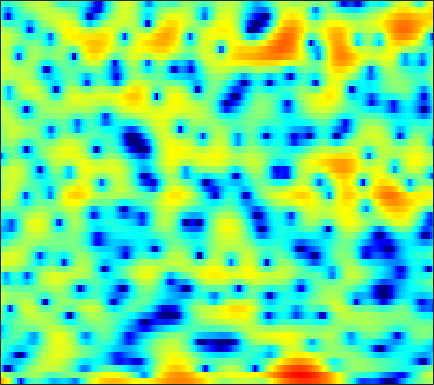

Source data for this figure (header and first rows):
8.6453, 7.6291, 6.114, 4.3578, 2.8476, 0.48817, -2.4672, -5.3215, -10.518, -15.158, -11.064, -7.9781, -5.2624, -3.558, -2.7195, -2.0599, -1.8218, -1.882, -2.2585, -2.9636, -3.9632, -4.8854, -6.2009, -7.366
3.188, 2.45, 1.5, 0.6321, 0.0691, -0.5247, -0.9036, -1.034, -1.003, -0.7705, -0.3922, -0.0608, 0.3802, 0.7551, 0.961, 1.104, 1.075, 0.9277, 0.5668, 0.02974, -0.6324, -1.162, -1.798, -2.201
-7.108, -10.15, -16.76, -40.15, -19, -12.37, -8.922, -7.126, -5.277, -3.805, -2.569, -1.767, -0.8302, -0.02654, 0.498, 1.095, 1.585, 1.886, 2.205, 2.433, 2.577, 2.637, 2.657, 2.605
-4.587, -5.47, -6.463, -7.161, -7.487, -7.719, -7.763, -7.693, -7.403, -6.856, -6.031, -5.264, -4.128, -2.94, -2.07, -0.9907, -0.03173, 0.6, 1.325, 1.916, 2.391, 2.68, 2.983, 3.187
-3.036, -3.793, -4.957, -6.338, -7.553, -9.524, -12.16, -14.99, -21.3, -26.56, -17.14, -13.09, -9.4, -6.702, -5.062, -3.229, -1.716, -0.7475, 0.3539, 1.259, 2, 2.468, 2.986, 3.392
-2.348, -2.731, -3.338, -4.014, -4.535, -5.199, -5.83, -6.272, -6.745, -6.977, -6.853, -6.525, -5.849, -5.044, -4.405, -3.521, -2.606, -1.892, -0.9071, 0.07069, 0.9925, 1.626, 2.359, 2.946
-2.758, -2.64, -2.501, -2.429, -2.451, -2.587, -2.835, -3.097, -3.538, -4.1, -4.784, -5.396, -6.353, -7.405, -8.068, -8.271, -7.256, -5.911, -3.892, -1.977, -0.3109, 0.7632, 1.955, 2.879
-6.772, -5.581, -4.197, -3.125, -2.545, -2.033, -1.754, -1.676, -1.767, -2.139, -2.863, -3.681, -5.107, -6.826, -8.141, -9.218, -8.374, -6.621, -3.977, -1.709, 0.06698, 1.107, 2.184, 2.983
-8.546, -6.806, -5.05, -3.762, -2.993, -2.163, -1.535, -1.192, -0.8953, -0.7538, -0.7262, -0.7638, -0.8526, -0.9277, -0.927, -0.801, -0.5272, -0.2384, 0.2463, 0.7835, 1.31, 1.657, 2.014, 2.238
-3.575, -3.38, -3.051, -2.68, -2.353, -1.843, -1.319, -0.9632, -0.5304, -0.12, 0.2934, 0.5777, 0.8813, 1.068, 1.157, 1.282, 1.45, 1.567, 1.668, 1.684, 1.645, 1.597, 1.489, 1.284
-1.34, -2.191, -3.242, -4.023, -4.237, -3.891, -2.975, -2.11, -0.9486, 0.08997, 0.9299, 1.428, 1.917, 2.213, 2.317, 2.326, 2.239, 2.132, 1.948, 1.726, 1.488, 1.306, 1.056, 0.7493
0.5355, -1.257, -4.589, -10.18, -17.07, -11.39, -5.697, -3.094, -0.6083, 1.12, 2.206, 2.682, 3.017, 3.116, 3.026, 2.604, 1.804, 1.03, -0.07687, -1.02, -1.572, -1.617, -1.271, -0.7025
2.826, 2.021, 0.9416, 0.1348, -0.1959, -0.2561, 0.07379, 0.5144, 1.162, 1.693, 2.068, 2.233, 2.213, 1.894, 1.452, 0.5619, -0.8303, -2.338, -5.324, -10.37, -21.02, -15.69, -8.093, -4.325
2.437, 2.008, 1.507, 1.105, 0.8554, 0.5898, 0.4998, 0.5385, 0.5848, 0.5384, 0.5008, 0.5175, 0.4782, 0.2231, -0.08823, -0.5158, -0.9834, -1.477, -2.289, -2.887, -3.002, -2.869, -2.411, -1.597
0.6614, 0.1557, -0.4107, -0.8487, -1.045, -1.151, -1.192, -1.26, -1.378, -1.485, -1.609, -1.699, -1.702, -1.523, -1.327, -1.049, -0.7401, -0.4692, -0.1134, 0.1902, 0.493, 0.7529, 1.109, 1.395
-3.287, -5.187, -7.109, -7.058, -6.089, -4.723, -3.939, -3.806, -4.052, -4.69, -5.837, -6.883, -7.671, -6.785, -5.326, -3.375, -1.785, -0.7512, 0.4765, 1.416, 2.076, 2.501, 2.992, 3.32
-3.581, -6.133, -8.823, -8.154, -6.257, -4.372, -3.446, -3.178, -3.596, -5.056, -7.333, -9.808, -13.33, -10.54, -7.551, -4.517, -2.173, -0.8459, 0.4204, 1.415, 2.241, 2.691, 3.092, 3.39
2.002, 1.566, 1.057, 0.8321, 0.8228, 0.773, 0.6573, 0.5694, 0.1781, -0.5059, -1.081, -1.536, -2.163, -2.264, -2.121, -2.007, -1.661, -1.263, -0.8398, -0.4159, 0.1711, 0.5693, 0.8572, 0.9989
3.569, 3.548, 3.527, 3.5, 3.419, 3.31, 3.153, 2.909, 2.54, 2.106, 1.422, 0.8807, 0.1044, -1.006, -1.941, -3.268, -4.958, -6.243, -6.997, -6.291, -4.942, -3.932, -2.809, -2.315
2.439, 2.727, 3.076, 3.299, 3.397, 3.487, 3.469, 3.34, 3.11, 2.754, 2.137, 1.587, 0.6758, -0.6949, -1.969, -4.13, -7.443, -10.71, -14.52, -11.65, -7.621, -5.752, -4.032, -3.076
-0.6768, -0.0939, 0.5478, 1.062, 1.416, 1.759, 1.985, 2.134, 2.182, 2.083, 1.924, 1.645, 1.136, 0.5495, -0.06515, -0.9502, -1.753, -2.354, -2.773, -2.757, -2.513, -2.129, -1.705, -1.417
-4.518, -3.714, -2.863, -2.103, -1.568, -0.9589, -0.4119, 0.008678, 0.4591, 0.8124, 1.141, 1.27, 1.329, 1.352, 1.26, 1.081, 0.9102, 0.7222, 0.5263, 0.3913, 0.2336, 0.1805, 0.0973, -0.02945
-7.605, -6.883, -6.153, -5.49, -5.081, -4.382, -3.441, -2.721, -1.652, -0.564, 0.2966, 0.9039, 1.564, 1.975, 2.239, 2.438, 2.459, 2.455, 2.296, 2.032, 1.722, 1.378, 0.9073, 0.4129
-8.471, -8.424, -8.826, -10.06, -11.24, -11.72, -9.519, -7.145, -4.23, -1.887, -0.09117, 0.9749, 2.111, 2.927, 3.365, 3.756, 3.92, 3.916, 3.738, 3.341, 2.74, 2.124, 1.066, -0.2479
-6.492, -6.743, -7.706, -9.55, -11.21, -12.64, -9.94, -7.373, -4.095, -1.78, 0.0893, 1.207, 2.279, 3.191, 3.641, 4.044, 4.289, 4.261, 4.096, 3.687, 2.975, 2.296, 0.9477, -0.8817
-3.668, -3.621, -3.794, -3.89, -3.951, -3.794, -3.306, -2.781, -1.907, -1.016, -0.1719, 0.4223, 1.092, 1.665, 2.038, 2.399, 2.641, 2.709, 2.658, 2.445, 2.03, 1.627, 0.9247, 0.07137
-1.097, -1.007, -0.8855, -0.882, -0.931, -0.9561, -1.125, -1.14, -1.317, -1.413, -1.418, -1.436, -1.086, -0.7592, -0.4063, 0.1149, 0.4276, 0.6923, 0.8161, 0.8122, 0.7377, 0.5637, 0.4607, 0.3045
1.241, 1.448, 1.637, 1.59, 1.461, 1.028, 0.3754, -0.3755, -1.616, -3.259, -5.035, -5.989, -6.147, -4.782, -3.623, -2.31, -1.333, -0.9614, -0.7235, -0.822, -1.099, -1.309, -1.519, -1.289
2.26, 2.809, 3.24, 3.397, 3.319, 2.821, 2.013, 0.9198, -0.8242, -3.843, -7.881, -12.96, -12.43, -7.723, -4.981, -3.139, -1.899, -1.713, -1.881, -2.79, -4.541, -6.335, -9.931, -10.26
0.7179, 1.778, 2.647, 3.18, 3.283, 3.161, 2.69, 2.16, 1.171, 0.06052, -1.092, -1.738, -2.266, -2.27, -2.19, -1.998, -2.066, -2.216, -2.794, -3.727, -5.233, -6.564, -8.336, -8.286
0.416, 1.276, 2.161, 2.714, 2.935, 3.053, 2.88, 2.697, 2.154, 1.644, 0.8929, 0.4728, -0.3578, -0.9251, -1.529, -2.081, -2.848, -3.193, -3.749, -4.013, -4.248, -4.197, -3.992, -3.533
1.664, 2.024, 2.563, 2.927, 3.173, 3.296, 3.296, 3.126, 2.849, 2.299, 1.672, 1.014, 0.1162, -1.124, -2.086, -3.771, -5.372, -6.691, -7.439, -7.125, -5.762, -4.755, -3.484, -2.482
1.126, 1.369, 1.886, 2.385, 2.765, 3.037, 3.201, 3.095, 2.936, 2.406, 1.812, 1.087, 0.1623, -1.299, -2.496, -4.969, -8.308, -12.88, -23.16, -13.03, -7.616, -4.867, -2.659, -1.048
-5.303, -3.947, -2.088, -0.4278, 0.3952, 1.166, 1.487, 1.526, 1.234, 0.7687, 0.119, -0.4159, -1.145, -1.873, -2.409, -3.162, -3.831, -4.252, -4.249, -3.603, -2.317, -1.346, -0.03297, 0.9899
-11.68, -8.01, -4.714, -2.469, -1.525, -0.7094, -0.6227, -0.8178, -1.679, -2.865, -4.364, -5.307, -6.062, -5.581, -4.948, -3.835, -2.906, -2.253, -1.439, -0.7091, 0.1487, 0.6613, 1.478, 2.091
-2.678, -2.271, -1.571, -0.9743, -0.5861, -0.5154, -0.8327, -1.501, -2.901, -5.246, -9.442, -14.58, -24.12, -12.03, -7.95, -4.968, -2.96, -1.925, -0.8696, -0.04886, 0.5165, 0.98, 1.419, 1.939
-0.4969, -0.0898, 0.5058, 0.8836, 1.085, 1.053, 0.7757, 0.3353, -0.5194, -1.605, -2.888, -3.555, -4.038, -3.646, -3.001, -2.123, -1.289, -0.9036, -0.5414, -0.4146, -0.4617, -0.4925, -0.5416, -0.3233
-0.7189, 0.2576, 1.234, 1.924, 2.183, 2.408, 2.358, 2.223, 1.915, 1.45, 1.098, 0.7544, 0.5066, 0.373, 0.2532, 0.222, -0.03372, -0.2601, -0.889, -1.912, -3.283, -4.806, -6.714, -7.789
-0.3388, 0.6813, 1.611, 2.243, 2.523, 2.712, 2.704, 2.601, 2.373, 2.08, 1.772, 1.533, 1.273, 1.013, 0.8342, 0.532, 0.09643, -0.3456, -1.222, -2.534, -4.498, -6.601, -10.45, -13.31
1.301, 1.742, 2.113, 2.313, 2.367, 2.229, 1.949, 1.648, 1.131, 0.6352, 0.08596, -0.1846, -0.443, -0.5591, -0.498, -0.4844, -0.4368, -0.5184, -0.7822, -1.18, -1.808, -2.279, -2.784, -3.018
2.46, 2.459, 2.376, 2.135, 1.897, 1.353, 0.6421, -0.05705, -1.248, -2.611, -4.164, -5.031, -5.48, -4.795, -3.839, -2.604, -1.498, -0.9272, -0.3695, -0.0156, 0.1148, 0.1842, 0.2284, 0.2667
2.51, 2.235, 1.852, 1.394, 0.9312, 0.292, -0.5817, -1.499, -3.034, -5.552, -9.649, -15.02, -23.55, -11.15, -7.183, -3.937, -2.002, -0.9037, 0.05816, 0.6276, 1.028, 1.171, 1.272, 1.371
1.518, 0.9623, 0.1249, -0.5582, -0.9489, -1.229, -1.438, -1.638, -2.069, -2.767, -3.591, -4.018, -4.053, -3.231, -2.281, -1.042, -0.01146, 0.5905, 1.104, 1.347, 1.371, 1.254, 1.016, 0.7446
0.1583, -1.379, -4.045, -6.903, -7.229, -5.412, -3.076, -1.668, -0.4942, 0.3604, 0.9522, 1.141, 1.529, 1.92, 2.11, 2.404, 2.608, 2.554, 2.393, 2.006, 1.258, 0.5515, -0.6357, -2.163
0.1431, -1.518, -4.467, -7.764, -8.222, -5.399, -2.44, -0.7784, 0.8515, 1.941, 2.67, 3.067, 3.384, 3.505, 3.507, 3.359, 3.022, 2.664, 1.988, 1.054, -0.1657, -1.326, -3.443, -6.523
1.402, 0.9399, 0.2523, -0.2094, -0.2235, 0.03417, 0.558, 1.085, 1.734, 2.197, 2.517, 2.736, 2.74, 2.564, 2.373, 1.871, 1.135, 0.5461, -0.451, -1.628, -2.787, -3.631, -4.863, -5.893
2.445, 2.335, 2.186, 2.047, 1.948, 1.926, 1.985, 2.027, 2.107, 2.211, 2.244, 2.138, 1.95, 1.596, 1.136, 0.3255, -0.7329, -1.781, -3.442, -5.233, -6.91, -7.838, -7.94, -7.311
3.049, 3.054, 3.013, 2.864, 2.657, 2.392, 2.147, 1.947, 1.77, 1.726, 1.716, 1.621, 1.515, 1.223, 0.7743, -0.06549, -1.279, -2.617, -5.096, -8.745, -15.27, -31.39, -16.09, -9.977
3.078, 3.183, 3.106, 2.735, 2.236, 1.363, 0.38, -0.3263, -0.8651, -0.7836, -0.2531, 0.2304, 0.8098, 1.107, 1.082, 0.7847, 0.09814, -0.6843, -1.998, -3.558, -4.957, -5.572, -5.35, -4.281
2.442, 2.758, 2.599, 1.885, 1.038, -0.8974, -4.105, -7.78, -13.68, -9.961, -4.906, -2.403, -0.5501, 0.5594, 1.152, 1.462, 1.337, 1.089, 0.7087, 0.2432, -0.2308, -0.5254, -0.5253, -0.3115
1.87, 2.258, 2.275, 1.759, 0.9992, -0.4171, -2.349, -3.823, -5.125, -4.721, -3.194, -2.038, -0.7179, 0.1723, 0.5908, 0.8607, 0.9125, 0.8108, 0.4452, -0.02244, -0.546, -0.8315, -1.097, -1.046
2.34, 2.566, 2.675, 2.476, 2.109, 1.438, 0.712, 0.2734, -0.2804, -0.6524, -0.8439, -0.8127, -0.6602, -0.5154, -0.5394, -0.4931, -0.5157, -0.6877, -1.283, -2.31, -3.754, -5.043, -7.038, -7.42
3.003, 3.03, 2.928, 2.682, 2.449, 1.993, 1.442, 0.9001, 0.1329, -0.6834, -1.565, -2.242, -3.139, -3.606, -3.511, -3.066, -2.62, -2.437, -2.468, -3.16, -4.681, -6.678, -10.53, -11.71
2.19, 1.954, 1.525, 1.099, 0.8063, 0.4608, 0.006536, -0.4984, -1.359, -2.619, -4.45, -6.41, -10.59, -15.85, -13.45, -8.471, -5.302, -3.726, -2.41, -1.711, -1.494, -1.524, -1.452, -1.004
-0.7871, -1.701, -2.766, -3.433, -3.617, -3.44, -3.109, -2.87, -2.898, -3.394, -4.414, -5.688, -7.481, -8.559, -7.903, -5.83, -3.653, -2.355, -1.008, -0.01351, 0.6991, 1.147, 1.641, 2.088
-4.749, -7.163, -11.84, -17.08, -14.42, -9.555, -6.472, -4.96, -3.69, -2.962, -2.63, -2.55, -2.399, -2.146, -1.77, -1.138, -0.3721, 0.1881, 0.9111, 1.5, 1.98, 2.274, 2.554, 2.744
-4.902, -6.309, -8.381, -9.603, -9.112, -7.279, -5.31, -4.151, -2.839, -1.848, -1.1, -0.571, -0.07136, 0.3701, 0.6441, 1.052, 1.453, 1.768, 2.097, 2.328, 2.446, 2.43, 2.332, 2.138
-2.909, -3.187, -3.43, -3.481, -3.307, -2.888, -2.28, -1.742, -1.031, -0.3865, 0.2053, 0.5943, 1.046, 1.448, 1.704, 2.016, 2.257, 2.39, 2.473, 2.458, 2.29, 2.054, 1.584, 0.9112
